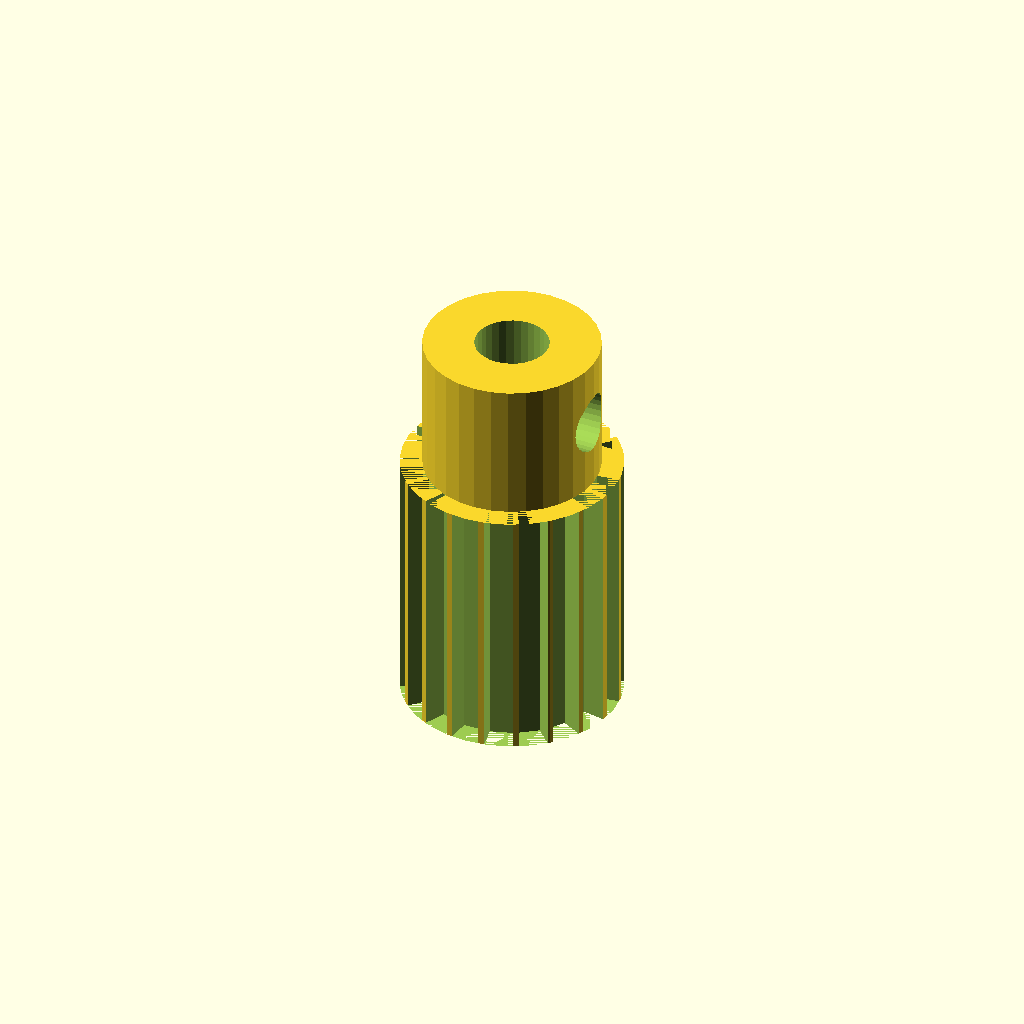
Cell 1: rendered with the file's own defaults.
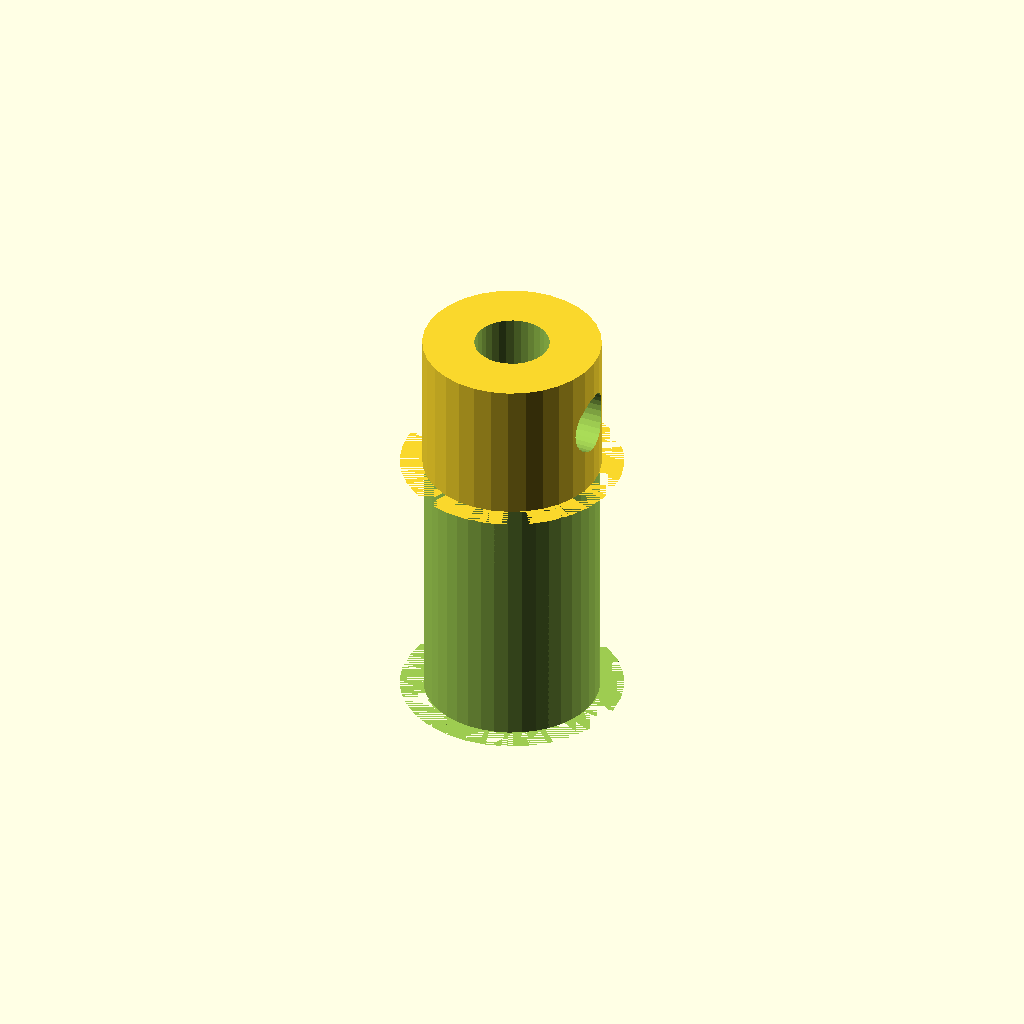
Cell 2 — tooth_count set to 40, the other parameters unchanged.
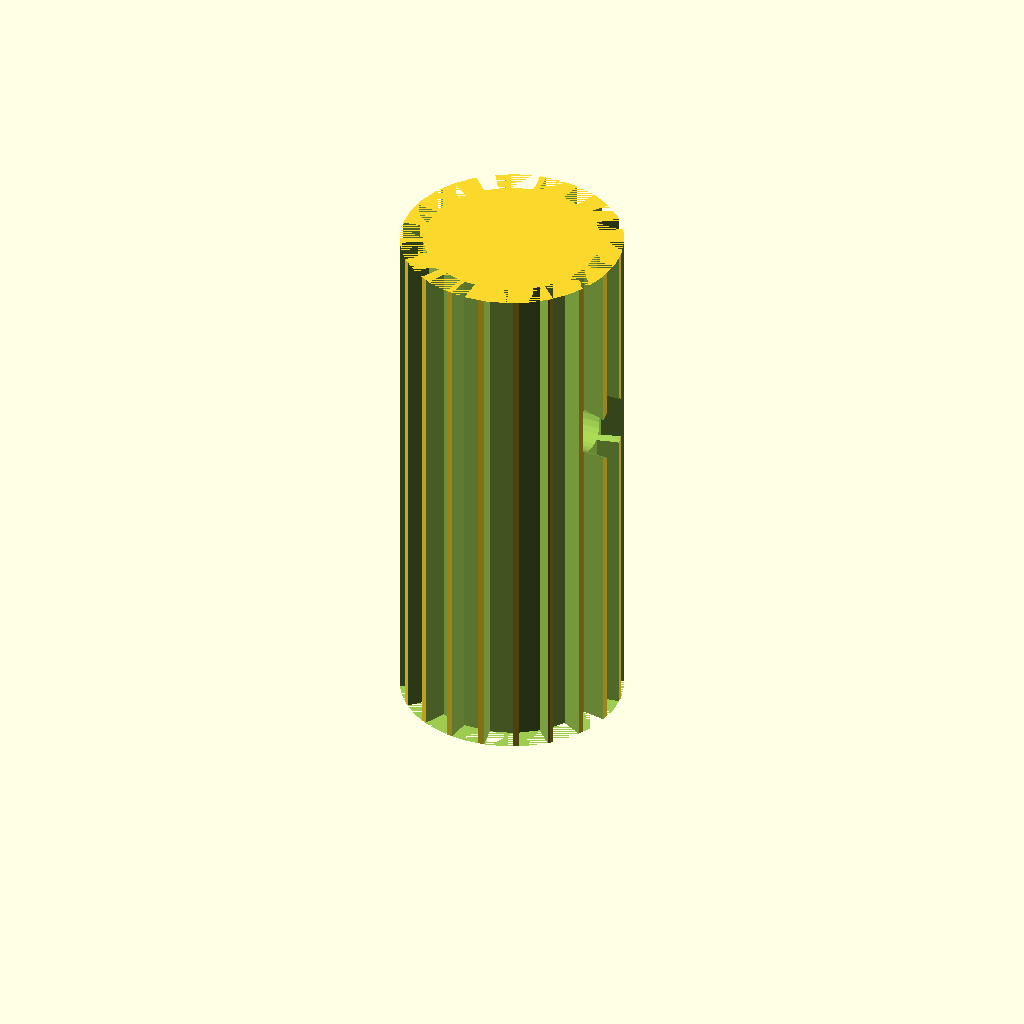
Cell 3: the same model with width = 30.
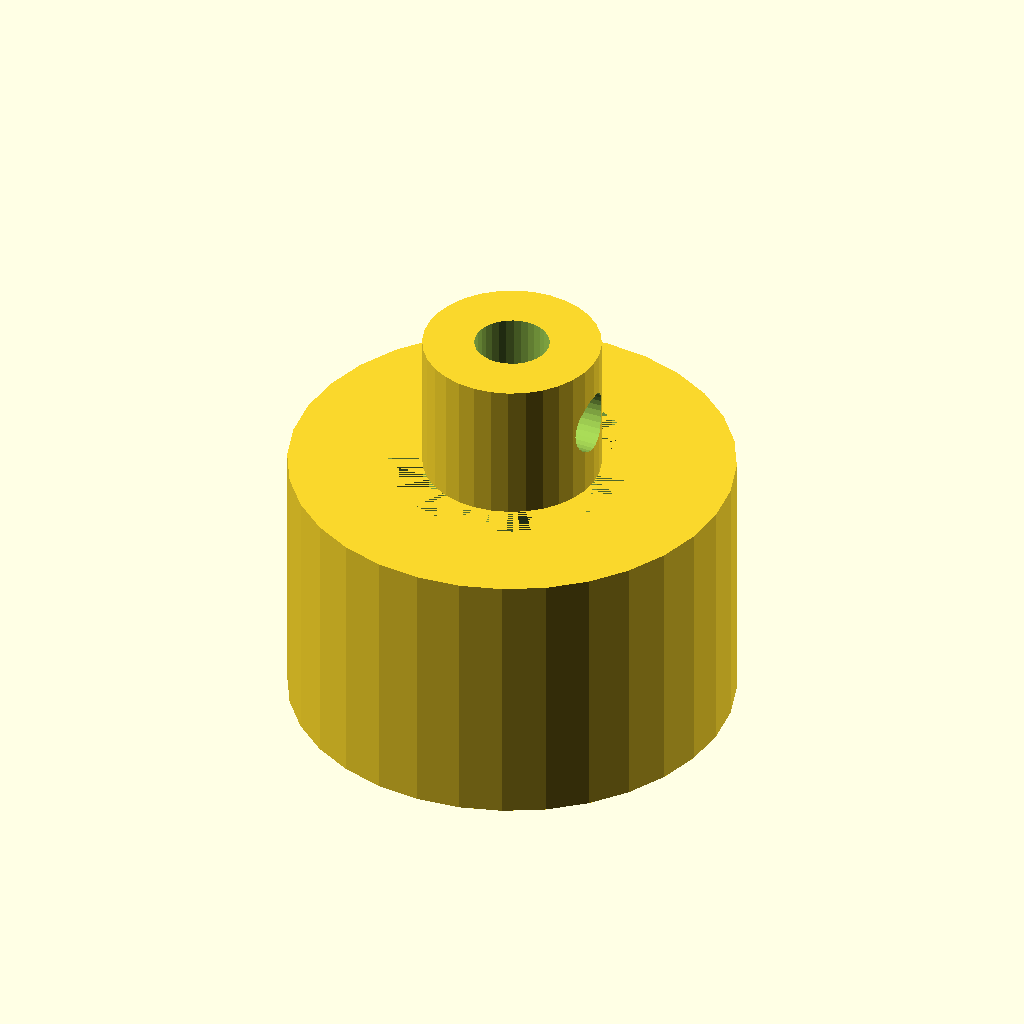
Cell 4: tip_d = 24.96 (everything else at default).
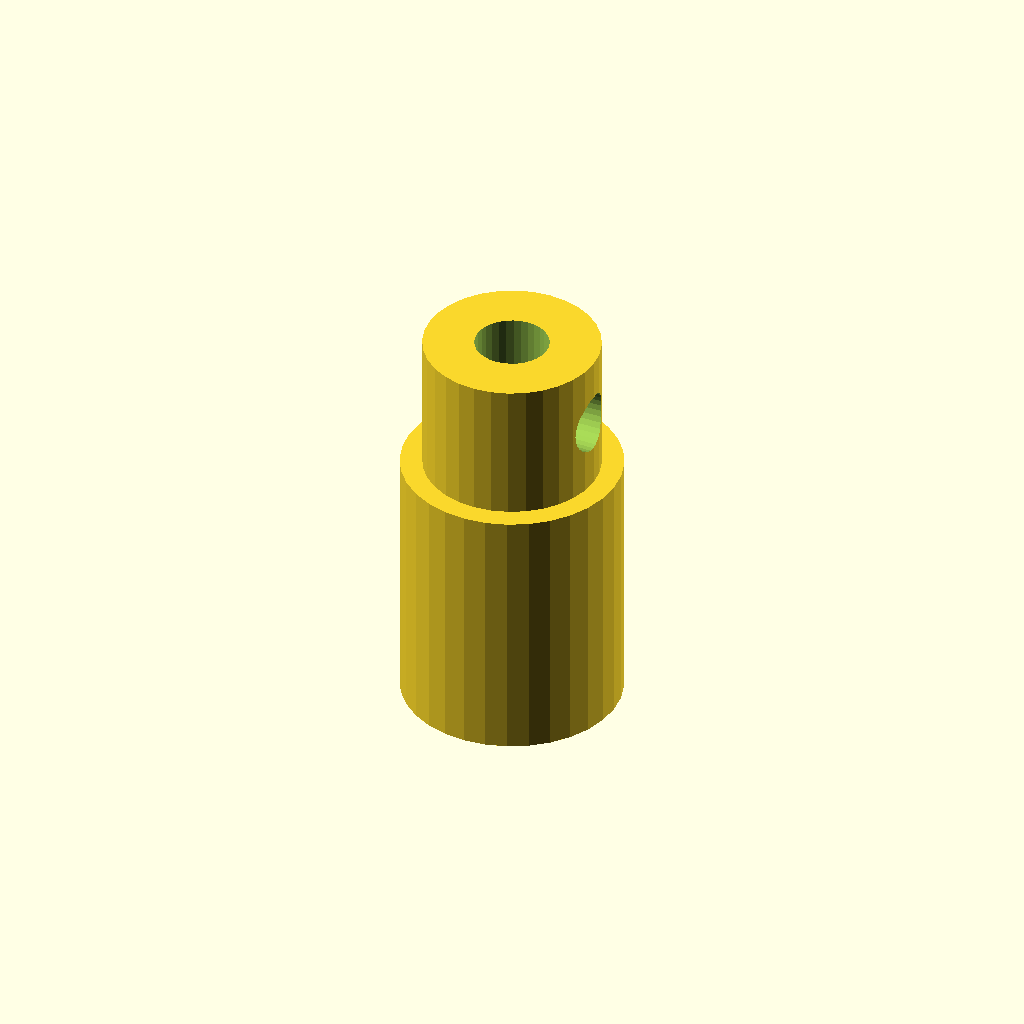
Cell 5: root_d = 21.96 (everything else at default).
One fixed orthographic camera (rotation 55°, 0°, 25°; colour scheme Cornfield) for every cell.
Source of the model, optional_data/gen2/pulleys/part_0069.scad:
$fn = 32;

// ----------------------------------------------------------------------
// Timing pulley: GT2 20T, pitch 2 mm, 12.48 mm x 23 mm
// ----------------------------------------------------------------------

// --- parameters (mm) ---
pitch_mm = 2;             // belt pitch
tooth_count = 20;         // number of grooves
width = 15;               // belt width between the flanges
tip_d = 12.48;            // tip circle diameter
root_d = 10.98;           // groove bottom diameter
groove_h = 0.75;          // groove depth
tooth_w = 1.5;            // groove width at the tip circle
hub_bore = 4.19;          // shaft bore
hub_d = 9.98;             // hub diameter
hub_h = 8;                // hub above the flange
bottom_z = 0;             // lowest point of the pulley
top_z = 23;               // highest point of the pulley
set_d = 3.4;              // set screw tap hole

module rim() {
  cylinder(h = width, d = tip_d);
}

module groove_cutter() {
  /* belt tooth groove: deeper than wide, cut through the belt width */
  translate([root_d / 2, 0, 0])
    linear_extrude(height = width)
      polygon(points = [[-0.6, -tooth_w * 0.42], [groove_h + 0.6, -tooth_w * 0.6],
                        [groove_h + 0.6, tooth_w * 0.6], [-0.6, tooth_w * 0.42]]);
}

module hub() {
  translate([0, 0, bottom_z]) cylinder(h = top_z - bottom_z, d = hub_d);
}

difference() {
  union() {
    rim();
    hub();
  }
  for (i = [0 : tooth_count - 1]) rotate([0, 0, i * 360 / tooth_count]) groove_cutter();
  translate([0, 0, bottom_z - 1]) cylinder(h = top_z - bottom_z + 2, d = hub_bore);
  translate([-1, 0, top_z - hub_h * 0.5]) rotate([0, 90, 0]) cylinder(h = hub_d / 2 + 3, d = set_d);
}
Customizer parameters (derived from the source; name, type, default, range or options):
pitch_mm: number, default 2
tooth_count: number, default 20
width: number, default 15
tip_d: number, default 12.48
root_d: number, default 10.98
groove_h: number, default 0.75
tooth_w: number, default 1.5
hub_bore: number, default 4.19
hub_d: number, default 9.98
hub_h: number, default 8
bottom_z: number, default 0
top_z: number, default 23
set_d: number, default 3.4
